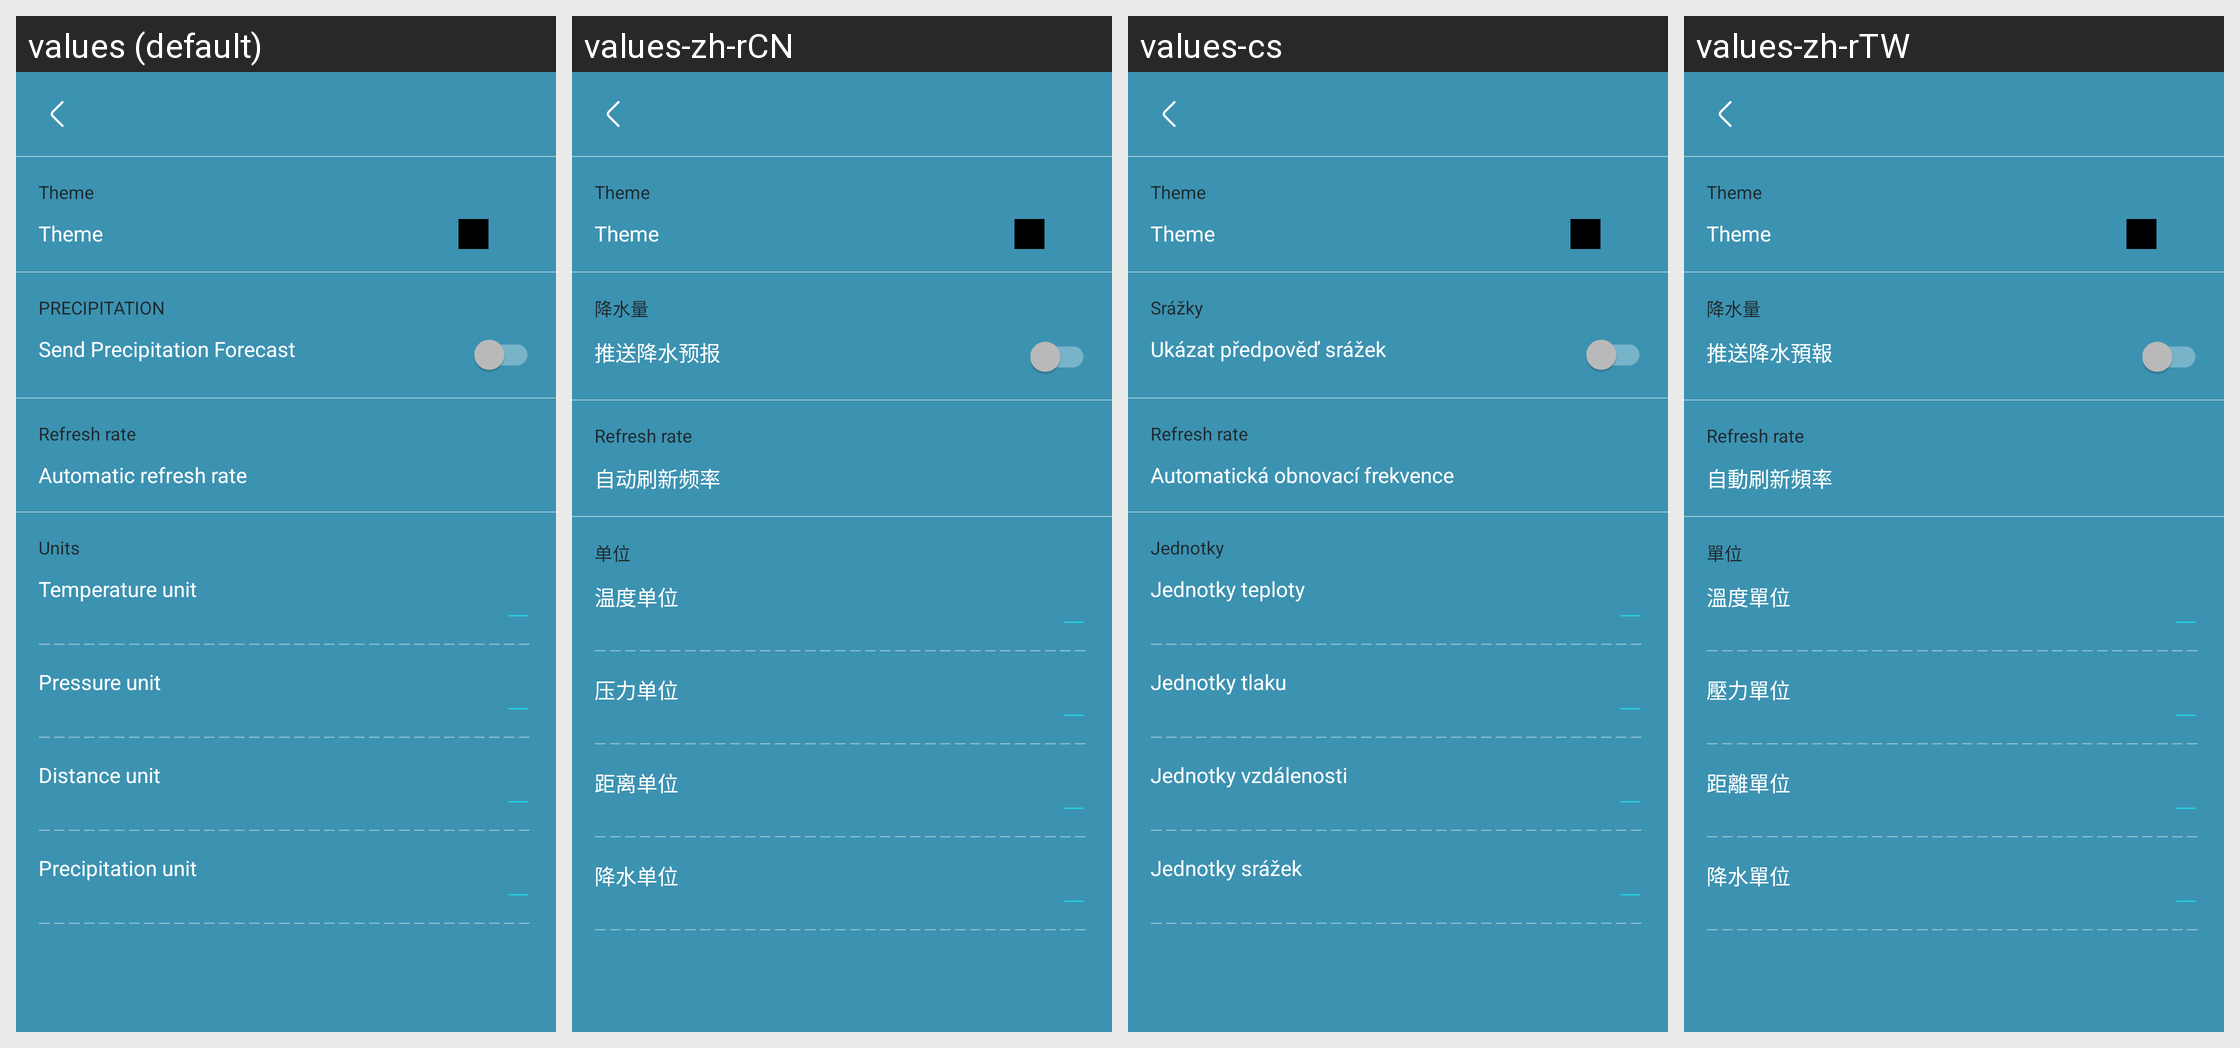

The Android screen above is rendered under several locales of the same app. Produce the string resources it draws, with the default and per-locale values.
Android screen res/layout/activity_my_settings.xml rendered under 4 locales, left to right: values (default), values-zh-rCN, values-cs, values-zh-rTW. Device: Nexus 5 (rendered at 1080×1920; each locale shown at half size, 540×960, under a caption strip naming it); theme Theme.AppCompat.NoActionBar.
Other locales in the repository, not shown: values-ar, values-de, values-el, values-en-rGB, values-en-rUS, values-es, values-fr, values-hu, values-it, values-ja, values-ko, values-nl, values-pl, values-pt, values-pt-rBR, values-ru, values-sl-rSI, values-sr, values-tr, values-zh-rHK.
Strings drawn on this screen, with the default value and each locale's value (text and hints the layout hard-codes, and strings that could not be matched under every locale, appear in the picture but are not listed):

theme
  values: Theme
  values-zh-rCN: Theme  [not translated; the default value is used]
  values-cs: Theme  [not translated; the default value is used]
  values-zh-rTW: Theme  [not translated; the default value is used]

precipitation
  values: PRECIPITATION
  values-zh-rCN: 降水量
  values-cs: Srážky
  values-zh-rTW: 降水量

settings_title_precipitation_notification_switch
  values: Send Precipitation Forecast
  values-zh-rCN: 推送降水预报
  values-cs: Ukázat předpověď srážek
  values-zh-rTW: 推送降水預報

refresh_rate
  values: Refresh rate
  values-zh-rCN: Refresh rate  [not translated; the default value is used]
  values-cs: Refresh rate  [not translated; the default value is used]
  values-zh-rTW: Refresh rate  [not translated; the default value is used]

settings_title_refresh_rate
  values: Automatic refresh rate
  values-zh-rCN: 自动刷新频率
  values-cs: Automatická obnovací frekvence
  values-zh-rTW: 自動刷新頻率

settings_title_unit
  values: Units
  values-zh-rCN: 单位
  values-cs: Jednotky
  values-zh-rTW: 單位

settings_title_temperature_unit
  values: Temperature unit
  values-zh-rCN: 温度单位
  values-cs: Jednotky teploty
  values-zh-rTW: 溫度單位

settings_title_pressure_unit
  values: Pressure unit
  values-zh-rCN: 压力单位
  values-cs: Jednotky tlaku
  values-zh-rTW: 壓力單位

settings_title_distance_unit
  values: Distance unit
  values-zh-rCN: 距离单位
  values-cs: Jednotky vzdálenosti
  values-zh-rTW: 距離單位

settings_title_precipitation_unit
  values: Precipitation unit
  values-zh-rCN: 降水单位
  values-cs: Jednotky srážek
  values-zh-rTW: 降水單位
